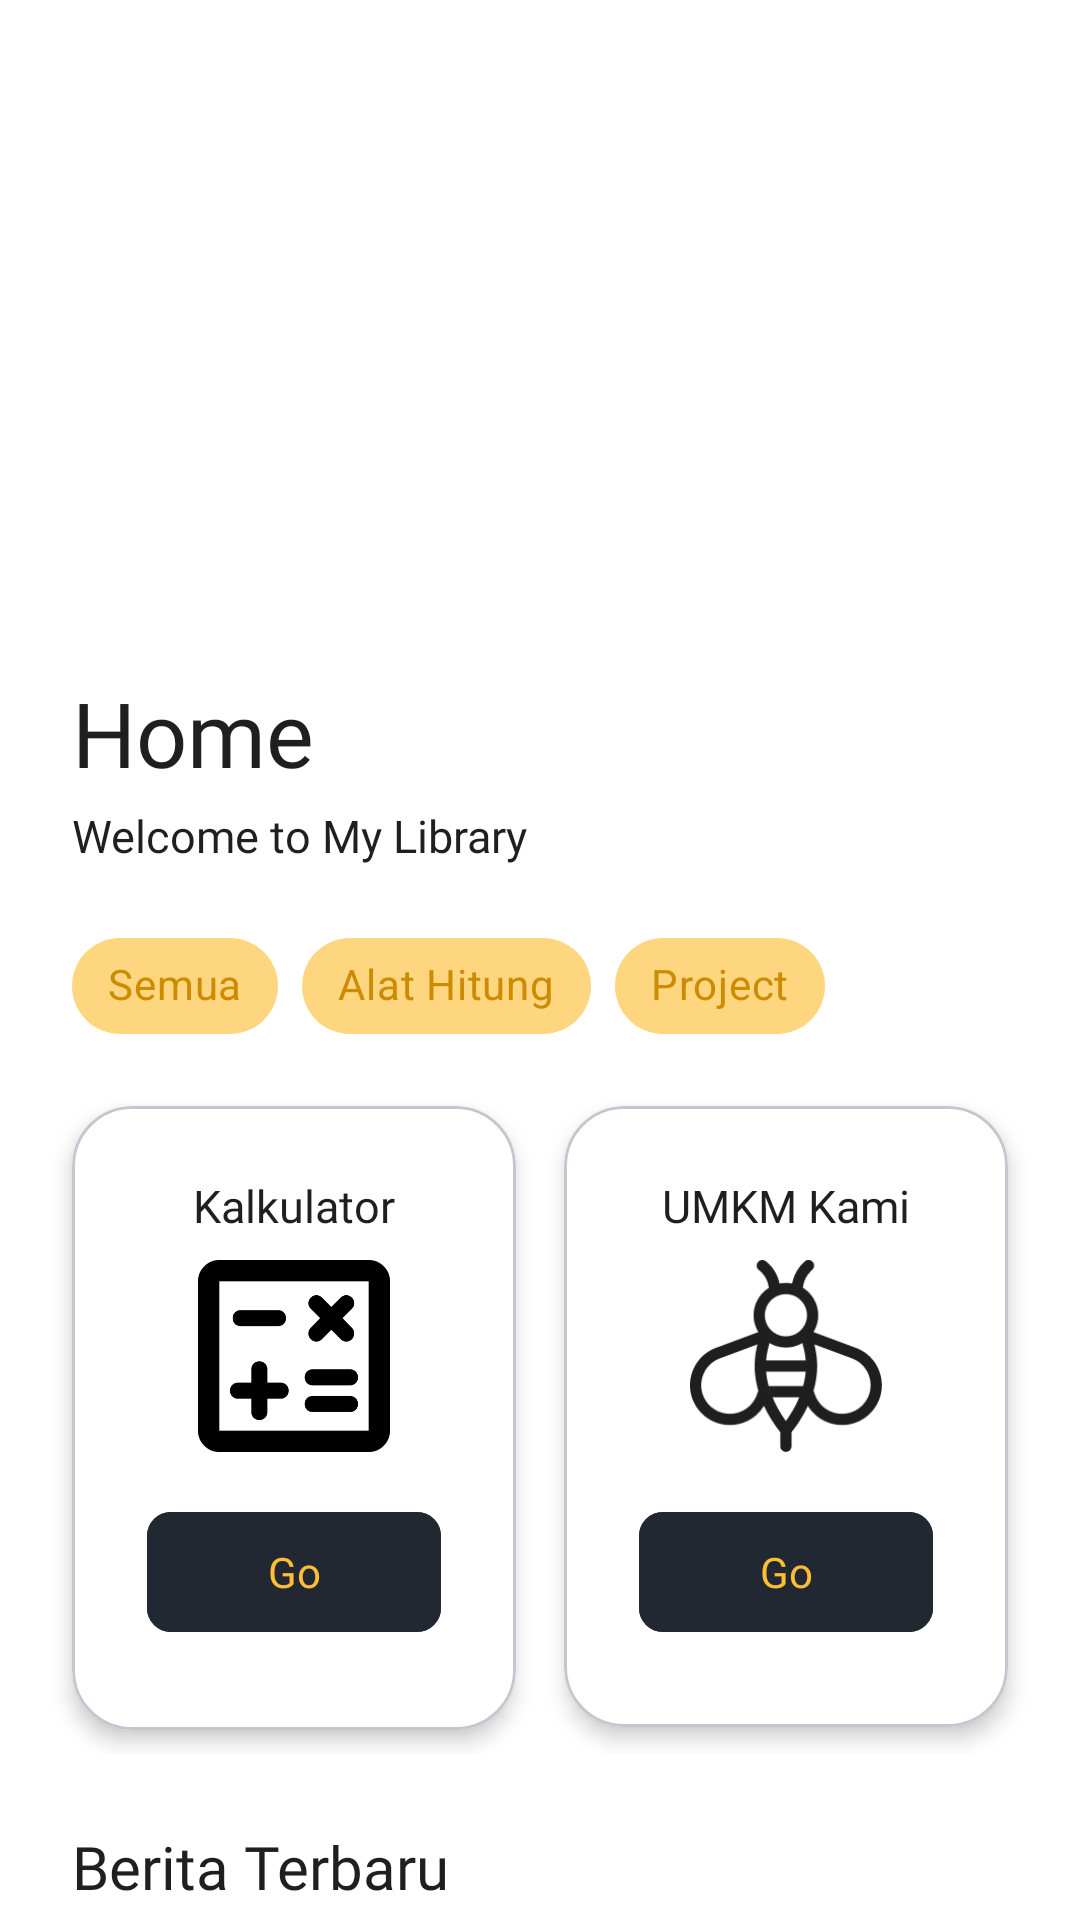

Android layout source for this screen:
<!-- AndroidManifest.xml: application theme Theme.HomeApp -->
<!-- res/layout/fragment_home.xml -->
<?xml version="1.0" encoding="utf-8"?>
<androidx.core.widget.NestedScrollView xmlns:android="http://schemas.android.com/apk/res/android"
    xmlns:tools="http://schemas.android.com/tools"
    xmlns:app="http://schemas.android.com/apk/res-auto"
    android:layout_width="match_parent"
    android:layout_height="match_parent"
    android:background="@color/white"
    tools:context=".Home.HomeFragment">

    <androidx.constraintlayout.widget.ConstraintLayout
        android:layout_width="match_parent"
        android:layout_height="wrap_content">

        <ImageView
            android:id="@+id/imageView2"
            android:layout_width="188dp"
            android:layout_height="188dp"
            android:layout_marginTop="24dp"
            app:layout_constraintEnd_toEndOf="parent"
            app:layout_constraintStart_toStartOf="parent"
            app:layout_constraintTop_toTopOf="parent"
            app:srcCompat="@drawable/logo" />

        <TextView
            android:id="@+id/logintitle"
            android:layout_width="wrap_content"
            android:layout_height="wrap_content"
            android:layout_marginTop="12dp"
            android:layout_marginStart="24dp"
            android:fontFamily="@font/typewriter_black"
            android:text="@string/home"
            android:textColor="@color/primary3"
            android:textSize="30sp"
            app:layout_constraintStart_toStartOf="parent"
            app:layout_constraintTop_toBottomOf="@+id/imageView2" />

        <TextView
            android:id="@+id/welcome"
            android:layout_width="wrap_content"
            android:layout_height="wrap_content"
            android:layout_marginTop="4dp"
            android:layout_marginStart="24dp"
            android:fontFamily="@font/typewriter"
            android:text="@string/home2"
            android:textColor="@color/primary3"
            android:textSize="15sp"
            app:layout_constraintStart_toStartOf="parent"
            app:layout_constraintTop_toBottomOf="@+id/logintitle" />

        <com.google.android.material.chip.ChipGroup
            android:id="@+id/chipGroupCategories"
            android:layout_width="match_parent"
            android:layout_height="wrap_content"
            android:layout_marginHorizontal="24dp"
            android:layout_marginTop="16dp"
            app:singleSelection="true"
            app:layout_constraintEnd_toEndOf="parent"
            app:layout_constraintStart_toStartOf="parent"
            app:layout_constraintTop_toBottomOf="@+id/welcome">

            <com.google.android.material.chip.Chip
                android:id="@+id/chip_semua"
                style="@style/Widget.MaterialComponents.Chip.Choice"
                android:layout_width="wrap_content"
                android:layout_height="wrap_content"
                android:fontFamily="@font/typewriter"
                android:text="Semua"
                android:textColor="@color/primary1dark"
                android:checked="true"
                android:backgroundTint="#FED680"
                app:rippleColor="@color/primary1light"/>

            <com.google.android.material.chip.Chip
                android:id="@+id/chip_alat"
                style="@style/Widget.MaterialComponents.Chip.Choice"
                android:layout_width="wrap_content"
                android:layout_height="wrap_content"
                android:fontFamily="@font/typewriter"
                android:text="Alat Hitung"
                android:backgroundTint="#FED680"
                android:textColor="@color/primary1dark"
                app:rippleColor="@color/primary1light"/>

            <com.google.android.material.chip.Chip
                android:id="@+id/chip_bina"
                style="@style/Widget.MaterialComponents.Chip.Choice"
                android:layout_width="wrap_content"
                android:layout_height="wrap_content"
                android:fontFamily="@font/typewriter"
                android:text="Project"
                android:backgroundTint="#FED680"
                android:textColor="@color/primary1dark"
                app:rippleColor="@color/primary1light"/>

        </com.google.android.material.chip.ChipGroup>

        <GridLayout
            android:id="@+id/grid_menu"
            android:layout_width="match_parent"
            android:layout_height="wrap_content"
            android:layout_marginHorizontal="16dp"
            android:layout_marginTop="8dp"
            android:columnCount="2"
            app:layout_constraintEnd_toEndOf="parent"
            app:layout_constraintStart_toStartOf="parent"
            app:layout_constraintTop_toBottomOf="@+id/chipGroupCategories">

            <com.google.android.material.card.MaterialCardView
                android:id="@+id/materialCardView4"
                android:layout_width="0dp"
                android:layout_height="208dp"
                android:layout_columnWeight="1"
                android:layout_margin="8dp"
                android:backgroundTint="@color/white"
                app:cardCornerRadius="20dp"
                app:cardElevation="4dp">
                <androidx.constraintlayout.widget.ConstraintLayout
                    android:layout_width="match_parent"
                    android:layout_height="match_parent"
                    android:layout_margin="15dp">
                    <TextView
                        android:id="@+id/textView"
                        android:layout_width="wrap_content"
                        android:layout_height="wrap_content"
                        android:layout_marginTop="8dp"
                        android:fontFamily="@font/typewriter"
                        android:text="@string/kalkulator"
                        android:textColor="@color/primary3"
                        android:textSize="15sp"
                        app:layout_constraintEnd_toEndOf="parent"
                        app:layout_constraintStart_toStartOf="parent"
                        app:layout_constraintTop_toTopOf="parent" />
                    <ImageView
                        android:id="@+id/imageView3"
                        android:layout_width="64dp"
                        android:layout_height="64dp"
                        android:layout_marginTop="8dp"
                        app:layout_constraintEnd_toEndOf="parent"
                        app:layout_constraintStart_toStartOf="parent"
                        app:layout_constraintTop_toBottomOf="@+id/textView"
                        app:srcCompat="@drawable/kalkulator" />
                    <com.google.android.material.button.MaterialButton
                        android:id="@+id/btnKal"
                        android:layout_width="match_parent"
                        android:layout_height="48dp"
                        android:layout_marginHorizontal="10dp"
                        android:layout_marginTop="16dp"
                        android:backgroundTint="@color/primary2"
                        android:fontFamily="@font/typewriter"
                        android:text="Go"
                        android:textColor="@color/primary1"
                        app:cornerRadius="8dp"
                        app:layout_constraintEnd_toEndOf="parent"
                        app:layout_constraintStart_toStartOf="parent"
                        app:layout_constraintTop_toBottomOf="@+id/imageView3" />
                </androidx.constraintlayout.widget.ConstraintLayout>
            </com.google.android.material.card.MaterialCardView>

            <com.google.android.material.card.MaterialCardView
                android:id="@+id/materialCardView3"
                android:layout_width="0dp"
                android:layout_height="207dp"
                android:layout_columnWeight="1"
                android:layout_margin="8dp"
                android:backgroundTint="@color/white"
                app:cardCornerRadius="20dp"
                app:cardElevation="4dp">
                <androidx.constraintlayout.widget.ConstraintLayout
                    android:layout_width="match_parent"
                    android:layout_height="match_parent"
                    android:layout_margin="15dp">
                    <TextView
                        android:id="@+id/textView2"
                        android:layout_width="wrap_content"
                        android:layout_height="wrap_content"
                        android:layout_marginTop="8dp"
                        android:fontFamily="@font/typewriter"
                        android:text="@string/binadesa"
                        android:textColor="@color/primary3"
                        android:textSize="15sp"
                        app:layout_constraintEnd_toEndOf="parent"
                        app:layout_constraintStart_toStartOf="parent"
                        app:layout_constraintTop_toTopOf="parent" />
                    <ImageView
                        android:id="@+id/imageView4"
                        android:layout_width="64dp"
                        android:layout_height="64dp"
                        android:layout_marginTop="8dp"
                        app:layout_constraintEnd_toEndOf="parent"
                        app:layout_constraintStart_toStartOf="parent"
                        app:layout_constraintTop_toBottomOf="@+id/textView2"
                        app:srcCompat="@drawable/bee" />
                    <com.google.android.material.button.MaterialButton
                        android:id="@+id/btnumkm"
                        android:layout_width="match_parent"
                        android:layout_height="48dp"
                        android:layout_marginHorizontal="10dp"
                        android:layout_marginTop="16dp"
                        android:backgroundTint="@color/primary2"
                        android:fontFamily="@font/typewriter"
                        android:text="Go"
                        android:textColor="@color/primary1"
                        app:cornerRadius="8dp"
                        app:layout_constraintEnd_toEndOf="parent"
                        app:layout_constraintStart_toStartOf="parent"
                        app:layout_constraintTop_toBottomOf="@+id/imageView4" />
                </androidx.constraintlayout.widget.ConstraintLayout>
            </com.google.android.material.card.MaterialCardView>
        </GridLayout>

        <TextView
            android:id="@+id/tvTitleBerita"
            android:layout_width="wrap_content"
            android:layout_height="wrap_content"
            android:layout_marginTop="24dp"
            android:layout_marginStart="24dp"
            android:fontFamily="@font/typewriter_black"
            android:text="Berita Terbaru"
            android:textColor="@color/primary3"
            android:textSize="20sp"
            app:layout_constraintStart_toStartOf="parent"
            app:layout_constraintTop_toBottomOf="@+id/grid_menu" />

        <androidx.recyclerview.widget.RecyclerView
            android:id="@+id/rvBerita"
            android:layout_width="match_parent"
            android:layout_height="wrap_content"
            android:layout_marginHorizontal="16dp"
            android:layout_marginTop="8dp"
            android:layout_marginBottom="16dp"
            app:layout_constraintBottom_toBottomOf="parent"
            app:layout_constraintEnd_toEndOf="parent"
            app:layout_constraintStart_toStartOf="parent"
            app:layout_constraintTop_toBottomOf="@+id/tvTitleBerita"
            tools:listitem="@layout/item_news" />

    </androidx.constraintlayout.widget.ConstraintLayout>
</androidx.core.widget.NestedScrollView>
<!-- res/layout/item_news.xml (included above) -->
<?xml version="1.0" encoding="utf-8"?>
<com.google.android.material.card.MaterialCardView xmlns:android="http://schemas.android.com/apk/res/android"
    xmlns:app="http://schemas.android.com/apk/res-auto"
    android:layout_width="match_parent"
    android:layout_height="wrap_content"
    android:layout_margin="6dp"
    android:backgroundTint="@color/white"
    app:cardCornerRadius="12dp"
    app:cardElevation="3dp">

    <LinearLayout
        android:layout_width="match_parent"
        android:layout_height="wrap_content"
        android:orientation="vertical"
        android:padding="0dp">

        <ImageView
            android:id="@+id/imgBerita"
            android:layout_width="match_parent"
            android:layout_height="120dp"
            android:scaleType="centerCrop"
            android:src="@android:color/darker_gray" />

        <LinearLayout
            android:layout_width="match_parent"
            android:layout_height="wrap_content"
            android:orientation="vertical"
            android:padding="10dp">

            <TextView
                android:id="@+id/tvTitle"
                android:layout_width="match_parent"
                android:layout_height="wrap_content"
                android:ellipsize="end"
                android:maxLines="2"
                android:text="Judul Berita E-Commerce"
                android:textColor="@color/primary3"
                android:textSize="14sp"
                android:textStyle="bold" />

            <TextView
                android:id="@+id/tvDesc"
                android:layout_width="match_parent"
                android:layout_height="wrap_content"
                android:layout_marginTop="4dp"
                android:ellipsize="end"
                android:maxLines="2"
                android:text="Deskripsi singkat mengenai berita e-commerce yang diambil dari API..."
                android:textColor="#666666"
                android:textSize="11sp" />
        </LinearLayout>
    </LinearLayout>
</com.google.android.material.card.MaterialCardView>
<!-- resources referenced by this layout -->
<resources>
  <color name="primary1">#ffbe33</color>
  <color name="primary1dark">#cc8b00</color>
  <color name="primary1light">#ffdf99</color>
  <color name="primary2">#222831</color>
  <color name="primary3">#1f1f1f</color>
  <color name="white">#FFFFFFFF</color>
  <!-- drawable bee: png bitmap (drawable, 5508 bytes) -->
  <!-- drawable kalkulator: png bitmap (drawable, 5710 bytes) -->
  <string name="binadesa">UMKM Kami</string>
  <string name="home">Home</string>
  <string name="home2">Welcome to My Library</string>
  <string name="kalkulator">Kalkulator</string>
  <style name="Theme.HomeApp" parent="Base.Theme.HomeApp" />
  <style name="Base.Theme.HomeApp" parent="Theme.Material3.DayNight.NoActionBar">
          
          
      </style>
</resources>
